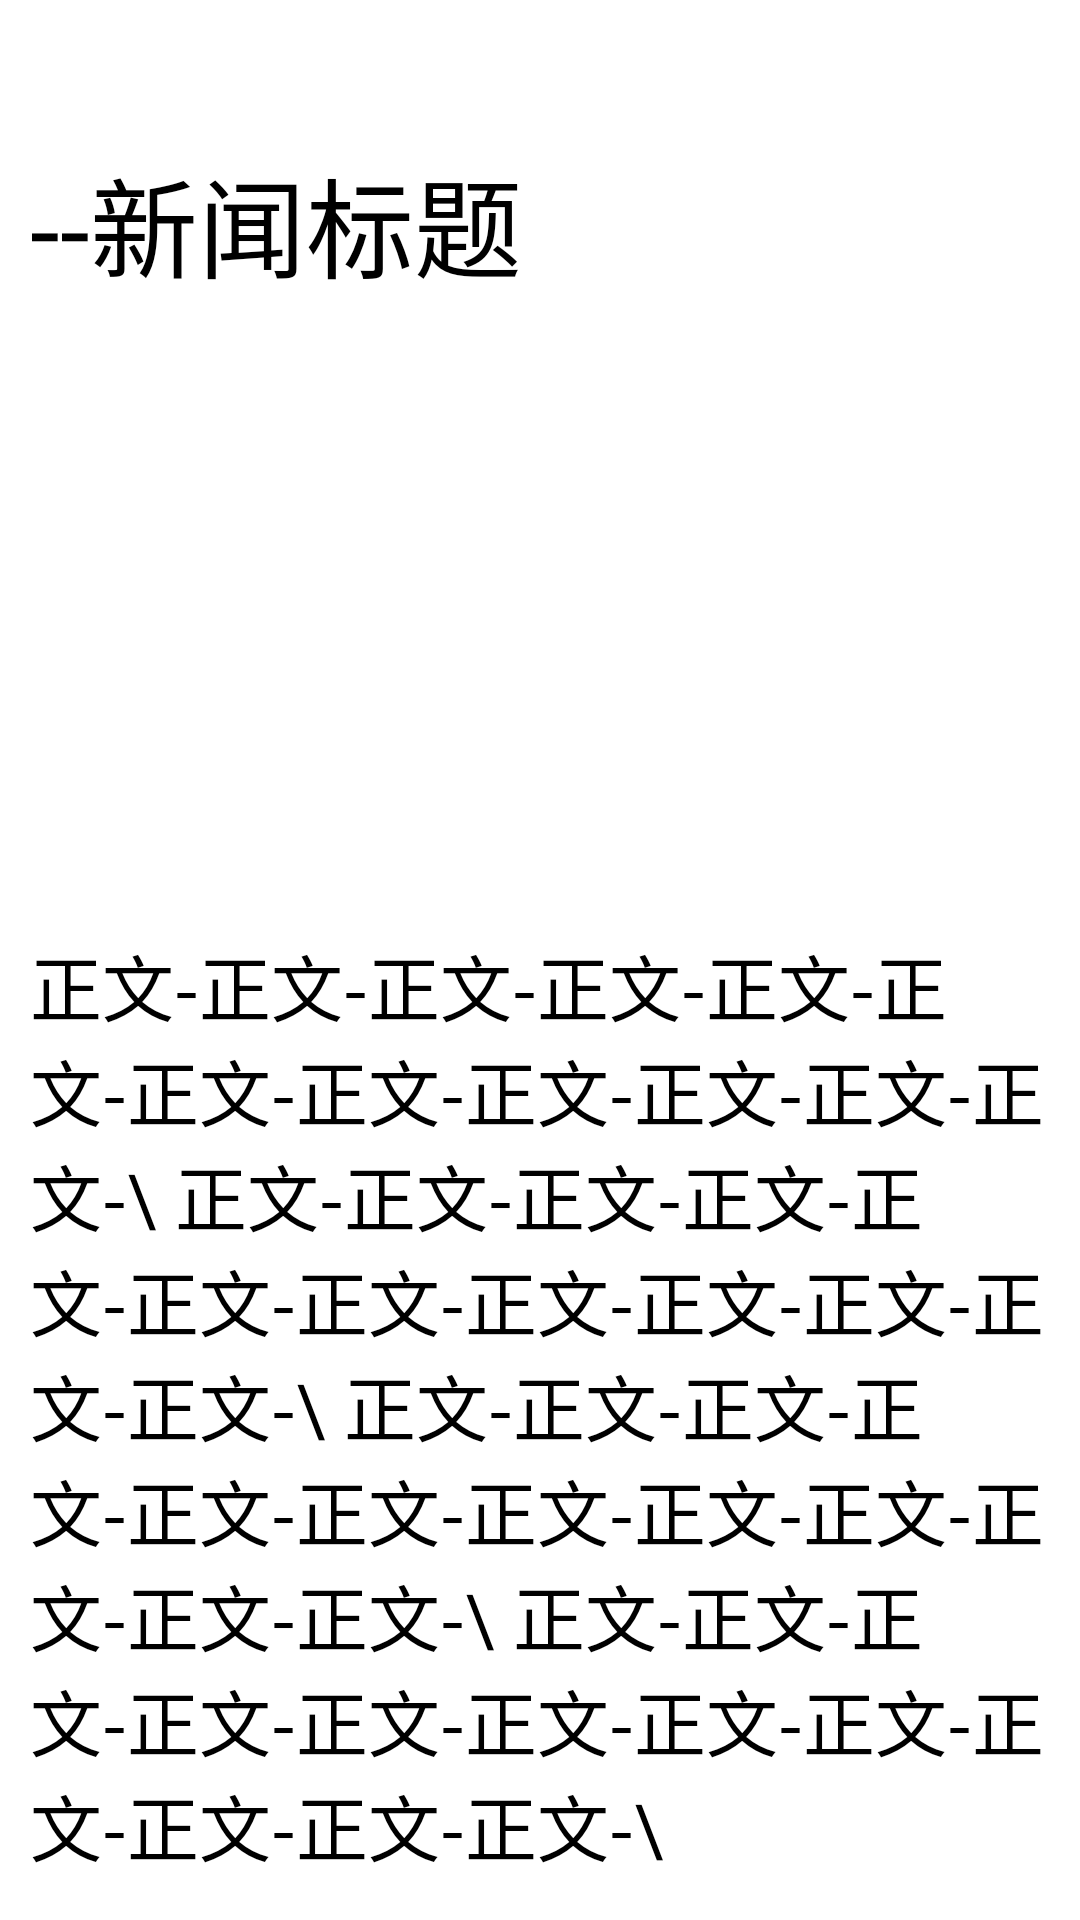

This screen was rendered from an Android layout file. Write that file and the resources it references.
<!-- AndroidManifest.xml: application theme Theme.Homework -->
<!-- res/layout/activity_news_content.xml -->
<?xml version="1.0" encoding="utf-8"?>
<androidx.constraintlayout.widget.ConstraintLayout xmlns:android="http://schemas.android.com/apk/res/android"
    xmlns:app="http://schemas.android.com/apk/res-auto"
    xmlns:tools="http://schemas.android.com/tools"
    android:layout_width="match_parent"
    android:layout_height="match_parent"
    tools:context=".NewsContentActivity">

    <TextView
        android:id="@+id/newsTitle"
        android:layout_width="match_parent"
        android:layout_height="wrap_content"
        android:layout_marginTop="48dp"
        android:paddingStart="10sp"
        android:paddingEnd="0sp"
        android:text="--新闻标题"
        android:textSize="36sp"
        app:layout_constraintEnd_toEndOf="parent"
        app:layout_constraintHorizontal_bias="0.0"
        app:layout_constraintStart_toStartOf="parent"
        app:layout_constraintTop_toTopOf="parent" />

    <ImageView
        android:id="@+id/newsMainImage"
        android:layout_width="0dp"
        android:layout_height="200dp"
        android:scaleType="fitCenter"
        app:layout_constraintEnd_toEndOf="parent"
        app:layout_constraintStart_toStartOf="parent"
        app:layout_constraintTop_toBottomOf="@+id/newsTitle"
        tools:srcCompat="@tools:sample/avatars" />

    <ScrollView
        android:layout_width="match_parent"
        android:layout_height="0dp"
        android:padding="10dp"
        app:layout_constraintBottom_toBottomOf="parent"
        app:layout_constraintEnd_toEndOf="parent"
        app:layout_constraintStart_toStartOf="parent"
        app:layout_constraintTop_toBottomOf="@+id/newsMainImage">

        <TextView
            android:id="@+id/newsContent"
            android:layout_width="match_parent"
            android:layout_height="wrap_content"
            android:text="正文-正文-正文-正文-正文-正文-正文-正文-正文-正文-正文-正文-\
正文-正文-正文-正文-正文-正文-正文-正文-正文-正文-正文-正文-\
正文-正文-正文-正文-正文-正文-正文-正文-正文-正文-正文-正文-\
正文-正文-正文-正文-正文-正文-正文-正文-正文-正文-正文-正文-\"
            android:textSize="24sp"
            app:layout_constraintBottom_toBottomOf="parent"
            app:layout_constraintEnd_toEndOf="parent"
            app:layout_constraintStart_toStartOf="parent"
            app:layout_constraintTop_toBottomOf="@+id/newsMainImage" />

    </ScrollView>

    <ImageButton
        android:id="@+id/imageButton3"
        android:layout_width="48dp"
        android:layout_height="48dp"
        android:layout_marginBottom="3dp"
        android:onClick="backToHomepage"
        android:background="@android:color/transparent"
        app:layout_constraintBottom_toTopOf="@+id/newsTitle"
        app:layout_constraintEnd_toEndOf="parent"
        app:layout_constraintHorizontal_bias="0.0"
        app:layout_constraintStart_toStartOf="parent"
        app:layout_constraintTop_toTopOf="parent"
        app:layout_constraintVertical_bias="0.2"
        app:srcCompat="@drawable/back_dark" />

</androidx.constraintlayout.widget.ConstraintLayout>
<!-- resources referenced by this layout -->
<resources>
  <style name="Theme.Homework" parent="Theme.MaterialComponents.Light.DarkActionBar">
  
          <item name="colorPrimary">@color/purple_500</item>
          <item name="colorPrimaryDark">@color/black</item>
          <item name="colorAccent">@color/black</item>
          <item name="android:textColor">@color/black</item>
  
          
  
  
  
  
  
  
  
  
          
  
      </style>
  <color name="purple_500">#FF6200EE</color>
  <color name="black">#FF000000</color>
</resources>
